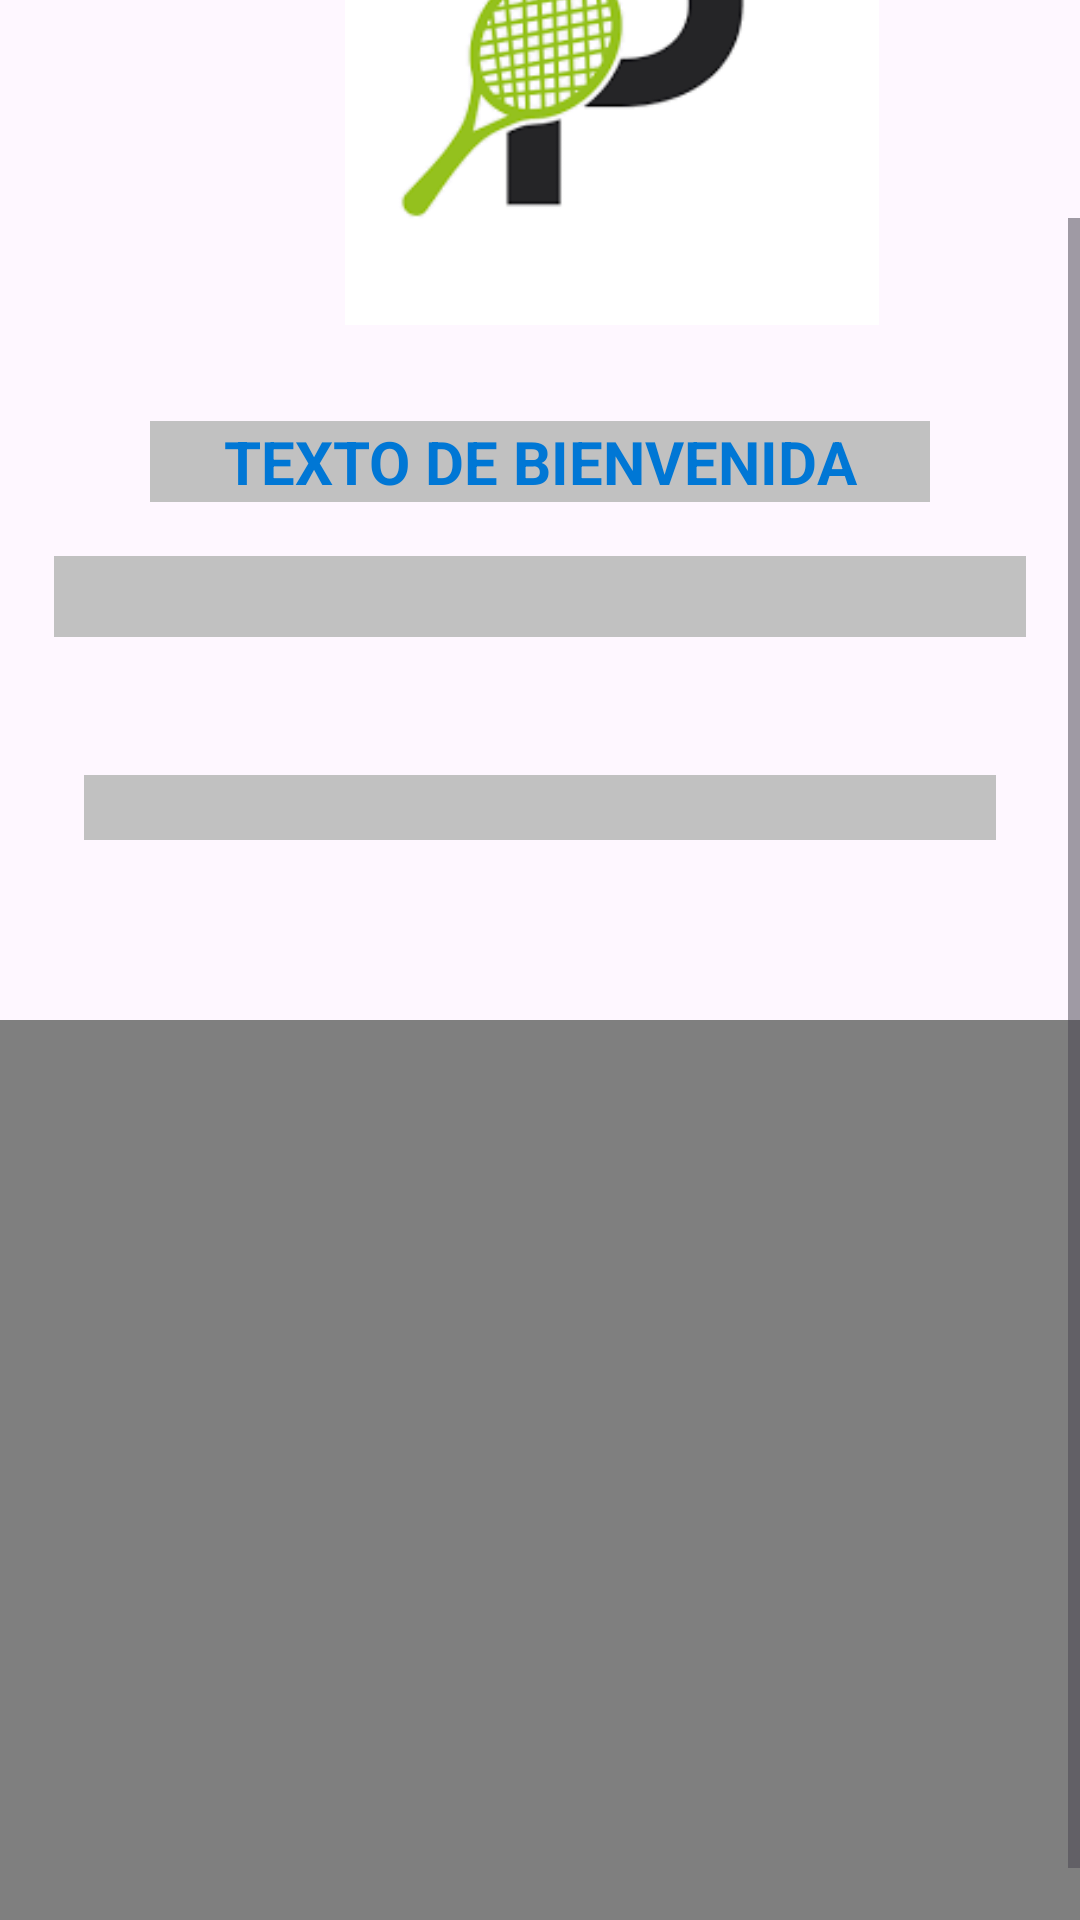

This screen was rendered from an Android layout file. Write that file and the resources it references.
<!-- AndroidManifest.xml: application theme Theme.Padinfo -->
<!-- res/layout/activity_initialite.xml -->
<?xml version="1.0" encoding="utf-8"?>
<androidx.constraintlayout.widget.ConstraintLayout xmlns:android="http://schemas.android.com/apk/res/android"
    xmlns:app="http://schemas.android.com/apk/res-auto"
    xmlns:tools="http://schemas.android.com/tools"
    android:layout_width="match_parent"
    android:layout_height="match_parent"
    tools:context=".Activities.Activity_Initiate">

    <ScrollView
        android:layout_width="match_parent"
        android:layout_height="wrap_content"
        app:layout_constraintBottom_toBottomOf="parent"
        app:layout_constraintEnd_toEndOf="parent"
        app:layout_constraintHorizontal_bias="0.0"
        app:layout_constraintStart_toStartOf="parent"
        app:layout_constraintTop_toTopOf="parent"
        app:layout_constraintVertical_bias="1.0">

        <LinearLayout
            android:layout_width="match_parent"
            android:layout_height="wrap_content"
            android:orientation="vertical">

            <ImageView
                android:id="@+id/imageAPP"
                android:layout_width="178dp"
                android:layout_height="178dp"
                android:layout_marginStart="115dp"
                android:layout_marginTop="15dp"
                android:contentDescription="@string/imgLogo"
                android:src="@drawable/padinfo_logo" />

            <TextView
                android:id="@+id/txtBienvenida"
                android:layout_width="match_parent"
                android:layout_height="wrap_content"
                android:layout_marginLeft="50dp"
                android:layout_marginTop="32dp"
                android:layout_marginRight="50dp"
                android:background="#C1C1C1"
                android:maxLines="10"
                android:text="@string/bienvenida"
                android:textAlignment="center"
                android:textColor="#0077D5"
                android:textSize="20sp"
                android:textStyle="bold" />

            <TextView
                android:id="@+id/txtInfoApp"
                android:layout_width="match_parent"
                android:layout_height="wrap_content"
                android:layout_margin="18dp"
                android:layout_marginTop="5dp"
                android:background="#C1C1C1"
                android:textAlignment="center"
                android:textColor="#000000"
                android:textSize="20sp"
                android:textStyle="bold" />

            <TextView
                android:id="@+id/txtInfoApp_webs"
                android:layout_width="match_parent"
                android:layout_height="wrap_content"
                android:layout_margin="28dp"
                android:layout_marginTop="32dp"
                android:autoLink="web"
                android:background="#C1C1C1"
                android:textAlignment="center"
                android:textColor="#0B0B0B"
                android:textColorLink="#2196F3"
                android:textSize="16sp"
                android:textStyle="bold" />

            <VideoView
                android:id="@+id/bestShotsVideo"
                android:layout_width="wrap_content"
                android:layout_height="300dp"
                android:layout_marginTop="32dp"
                android:layout_marginBottom="20dp" />

        </LinearLayout>

    </ScrollView>


</androidx.constraintlayout.widget.ConstraintLayout>
<!-- resources referenced by this layout -->
<resources>
  <!-- drawable padinfo_logo: png bitmap (drawable, 12123 bytes) -->
  <string name="bienvenida">TEXTO DE BIENVENIDA</string>
  <string name="imgLogo">Logo de la app</string>
  <style name="Theme.Padinfo" parent="Base.Theme.Padinfo" />
  <style name="Base.Theme.Padinfo" parent="Theme.Material3.DayNight.NoActionBar">
          
          <item name="android:textColor">@color/black</item>
          <item name="android:textColorHint">@color/grey_hint</item>
          <item name="android:textColorHighlight">@color/red</item>
          
          
          <item name="colorPrimary">@color/green_normal</item>
          <item name="colorPrimaryVariant">@color/green_dark</item>
          <item name="colorOnPrimary">@color/white</item>
  
          
          <item name="colorSecondary">@color/teal_200</item>
          <item name="colorSecondaryVariant">@color/teal_700</item>
          <item name="colorOnSecondary">@color/black</item>
  
          
          <item name="android:statusBarColor" tools:targetAPI="l">?attr/colorPrimaryVariant</item>
  
          
      </style>
  <color name="black">#000000</color>
  <color name="grey_hint">#353535</color>
  <color name="red">#FF0000</color>
  <color name="green_normal">#044a42</color>
  <color name="green_dark">#062925</color>
  <color name="white">#FFFFFF</color>
  <color name="teal_200">#FF03DAC5</color>
  <color name="teal_700">#FF018786</color>
</resources>
